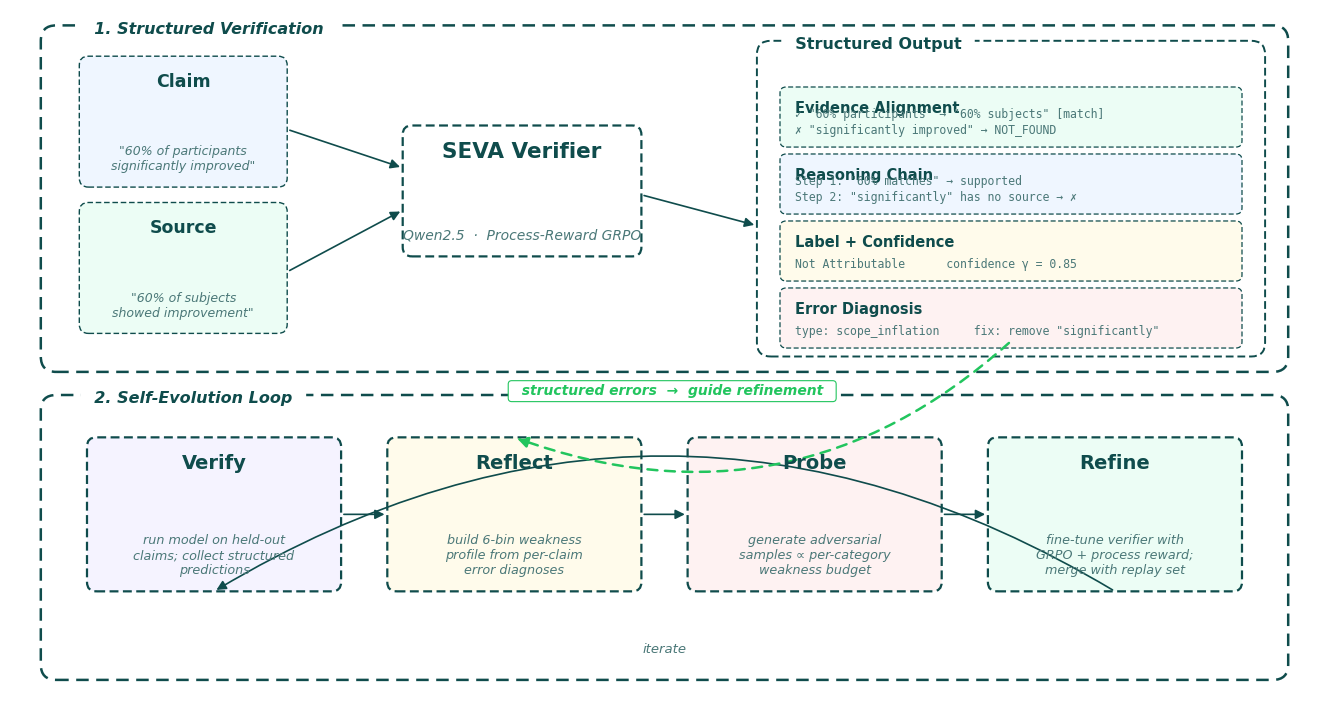

The script that saved this image:
"""Generate Fig 1 v3 (SEVA overview) — clean dashed style + concrete examples
+ pastel sub-card tints + Reflect weakness snapshot. No cartoons, no icons.
Output: fig1_overview_v2.pdf  (overwrites prior version, same filename so
LaTeX doesn't need to change).
"""
import matplotlib.pyplot as plt
from matplotlib.patches import FancyBboxPatch, FancyArrowPatch

# ---------- palette ----------
TEAL        = "#0F4C4C"
TEAL_MUTED  = "#4B7878"
GREEN       = "#22C55E"
WHITE       = "#FFFFFF"
GRAY_FILL   = "#F3F4F6"

# pastel tints (very light, infographic, non-Canva)
MINT     = "#ECFDF5"   # green tint  -> Evidence Alignment, Refine
ICE      = "#EFF6FF"   # blue tint   -> Reasoning Chain
CREAM    = "#FFFBEB"   # yellow tint -> Label+Conf, Reflect
PEACH    = "#FEF2F2"   # red tint    -> Error Diagnosis, Probe
LAVENDER = "#F5F3FF"   # purple tint -> Verify

# ---------- canvas ----------
W, H = 17, 9
fig, ax = plt.subplots(figsize=(W, H))
ax.set_xlim(0, W); ax.set_ylim(0, H)
ax.set_aspect("equal"); ax.axis("off")
plt.rcParams["font.family"] = "DejaVu Sans"

# ---------- helpers ----------
def card(ax, x, y, w, h, title=None, body=None, fill=GRAY_FILL,
         emphasized=False, radius=0.12, title_size=11, body_size=8,
         title_color=TEAL, body_color=TEAL_MUTED, title_align="center"):
    lw = 1.6 if emphasized else 1.0
    box = FancyBboxPatch((x, y), w, h,
                         boxstyle=f"round,pad=0,rounding_size={radius}",
                         linewidth=lw, edgecolor=TEAL, facecolor=fill,
                         linestyle=(0, (4, 2)))
    ax.add_patch(box)
    if title and body is None:
        ax.text(x + w/2, y + h/2, title, ha="center", va="center",
                fontsize=title_size, fontweight="bold", color=title_color)
    elif title and body:
        if title_align == "center":
            ax.text(x + w/2, y + h - 0.22, title, ha="center", va="top",
                    fontsize=title_size, fontweight="bold", color=title_color)
            ax.text(x + w/2, y + 0.18, body, ha="center", va="bottom",
                    fontsize=body_size, color=body_color, style="italic")
        else:  # left align — used for sub-cards with concrete examples
            ax.text(x + 0.22, y + h - 0.18, title, ha="left", va="top",
                    fontsize=title_size, fontweight="bold", color=title_color)
            ax.text(x + 0.22, y + 0.13, body, ha="left", va="bottom",
                    fontsize=body_size, color=body_color, family="DejaVu Sans Mono")

def group(ax, x, y, w, h, label, radius=0.2):
    box = FancyBboxPatch((x, y), w, h,
                         boxstyle=f"round,pad=0,rounding_size={radius}",
                         linewidth=1.8, edgecolor=TEAL, facecolor="none",
                         linestyle=(0, (5, 3)))
    ax.add_patch(box)
    ax.text(x + 0.55, y + h - 0.05, "  " + label + "  ",
            ha="left", va="center",
            fontsize=11.5, color=TEAL, style="italic", fontweight="bold",
            bbox=dict(boxstyle="round,pad=0.15", facecolor=WHITE,
                      edgecolor="none"))

def arrow(ax, p1, p2, color=TEAL, lw=1.2, dashed=False, rad=0.0):
    a = FancyArrowPatch(p1, p2, arrowstyle="-|>", color=color, lw=lw,
                        mutation_scale=14,
                        connectionstyle=f"arc3,rad={rad}",
                        linestyle="dashed" if dashed else "solid")
    ax.add_patch(a)

# ============================================================
# UPPER BAND
# ============================================================
group(ax, 0.4, 4.3, 16.2, 4.5, "1. Structured Verification")

# Column A — inputs with concrete claim/source
card(ax, 0.9, 6.7, 2.7, 1.7, "Claim",
     body='"60% of participants\nsignificantly improved"',
     fill=ICE, title_size=12.5, body_size=9)
card(ax, 0.9, 4.8, 2.7, 1.7, "Source",
     body='"60% of subjects\nshowed improvement"',
     fill=MINT, title_size=12.5, body_size=9)

# Column B — SEVA Verifier (text only, no human/icon)
card(ax, 5.1, 5.8, 3.1, 1.7, "SEVA Verifier",
     body="Qwen2.5  ·  Process-Reward GRPO",
     fill=WHITE, emphasized=True, title_size=15.5, body_size=10)

# Column C — Structured Output container
out_x, out_y, out_w, out_h = 9.7, 4.5, 6.6, 4.1
container = FancyBboxPatch((out_x, out_y), out_w, out_h,
                            boxstyle="round,pad=0,rounding_size=0.18",
                            linewidth=1.4, edgecolor=TEAL,
                            facecolor=WHITE, linestyle=(0, (4, 2)))
ax.add_patch(container)
ax.text(out_x + 0.35, out_y + out_h - 0.05, "  Structured Output  ",
        ha="left", va="center", fontsize=11.5, fontweight="bold", color=TEAL,
        bbox=dict(boxstyle="round,pad=0.12", facecolor=WHITE, edgecolor="none"))

# 4 sub-cards with concrete content + pastel tints
sub_h = 0.78
sub_specs = [
    ("Evidence Alignment", '✓ "60% participants" → "60% subjects" [match]\n✗ "significantly improved" → NOT_FOUND',  MINT),
    ("Reasoning Chain",    'Step 1: "60% matches" → supported\nStep 2: "significantly" has no source → ✗',           ICE),
    ("Label + Confidence", "Not Attributable      confidence γ = 0.85",                                              CREAM),
    ("Error Diagnosis",    'type: scope_inflation     fix: remove "significantly"',                                  PEACH),
]
sub_top = out_y + out_h - 0.60
for i, (t, b, fc) in enumerate(sub_specs):
    sy = sub_top - (i + 1) * sub_h - i * 0.09
    sub = FancyBboxPatch((out_x + 0.3, sy), out_w - 0.6, sub_h,
                          boxstyle="round,pad=0,rounding_size=0.08",
                          linewidth=0.9, edgecolor=TEAL,
                          facecolor=fc, linestyle=(0, (4, 2)))
    ax.add_patch(sub)
    ax.text(out_x + 0.5, sy + sub_h - 0.18, t, ha="left", va="top",
            fontsize=10.5, fontweight="bold", color=TEAL)
    ax.text(out_x + 0.5, sy + 0.13, b, ha="left", va="bottom",
            fontsize=8.3, color=TEAL_MUTED, family="DejaVu Sans Mono",
            linespacing=1.35)
    if i == 3:
        err_diag_y_mid = sy + sub_h * 0.5
        err_diag_x_left = out_x + 0.3

# Upper-band arrows
arrow(ax, (3.6, 7.45), (5.1, 6.95))   # Claim → Verifier
arrow(ax, (3.6, 5.6),  (5.1, 6.4))    # Source → Verifier
arrow(ax, (8.2, 6.6),  (out_x, 6.2))  # Verifier → Output (avoid title)

# ============================================================
# LOWER BAND
# ============================================================
group(ax, 0.4, 0.3, 16.2, 3.7, "2. Self-Evolution Loop")

nodes = [
    ("Verify",  "run model on held-out\nclaims; collect structured\npredictions",                LAVENDER),
    ("Reflect", "build 6-bin weakness\nprofile from per-claim\nerror diagnoses",                  CREAM),
    ("Probe",   "generate adversarial\nsamples ∝ per-category\nweakness budget",                  PEACH),
    ("Refine",  "fine-tune verifier with\nGRPO + process reward;\nmerge with replay set",         MINT),
]
node_w, node_h = 3.3, 2.0
node_y = 1.45
n = len(nodes)
gap = (16.2 - node_w * n) / (n + 1)
node_xs = []
for i, (t, b, fc) in enumerate(nodes):
    x = 0.4 + gap + i * (node_w + gap)
    node_xs.append(x)
    card(ax, x, node_y, node_w, node_h, t, body=b,
         fill=fc, emphasized=True, title_size=14, body_size=9.2)

# Forward arrows between loop nodes
for i in range(n - 1):
    arrow(ax, (node_xs[i] + node_w, node_y + node_h/2),
              (node_xs[i+1],         node_y + node_h/2))

# Loop-back: Refine -> Verify, curve under the band
p1 = (node_xs[-1] + node_w/2, node_y)
p2 = (node_xs[0]  + node_w/2, node_y)
loopback = FancyArrowPatch(p1, p2, arrowstyle="-|>", color=TEAL, lw=1.2,
                            mutation_scale=14,
                            connectionstyle="arc3,rad=0.30")
ax.add_patch(loopback)
ax.text((p1[0] + p2[0]) / 2, 0.7, "iterate",
        ha="center", va="center", fontsize=9.5,
        color=TEAL_MUTED, style="italic")

# ============================================================
# CROSS-BAND green feedback: Error Diagnosis → Reflect
# Route: exit from bottom of Error Diagnosis card, curve DOWN through
# the band-gap (below Structured Output, above the lower band group
# border), then UP into Reflect's top edge.
# ============================================================
err_diag_x_center = out_x + out_w * 0.5
src_x = err_diag_x_center
src_y = err_diag_y_mid - 0.30   # start just below the Error Diagnosis card
dst_x = node_xs[1] + node_w * 0.5
dst_y = node_y + node_h         # top of Reflect node
green_arrow = FancyArrowPatch(
    (src_x, src_y), (dst_x, dst_y),
    arrowstyle="-|>", color=GREEN, lw=1.8, mutation_scale=16,
    connectionstyle="arc3,rad=-0.30",   # arc bulges DOWN through gap
    linestyle=(0, (4, 3))
)
ax.add_patch(green_arrow)
ax.text(8.6, 4.05, "  structured errors  →  guide refinement  ",
        ha="center", va="center", fontsize=10, color=GREEN,
        style="italic", fontweight="bold",
        bbox=dict(boxstyle="round,pad=0.25", facecolor=WHITE,
                  edgecolor=GREEN, linewidth=0.8))

# Save
plt.savefig("fig1_overview_v2.pdf", bbox_inches="tight", pad_inches=0.1)
plt.savefig("fig1_overview_v2.png", bbox_inches="tight", pad_inches=0.1, dpi=200)
print("OK")
